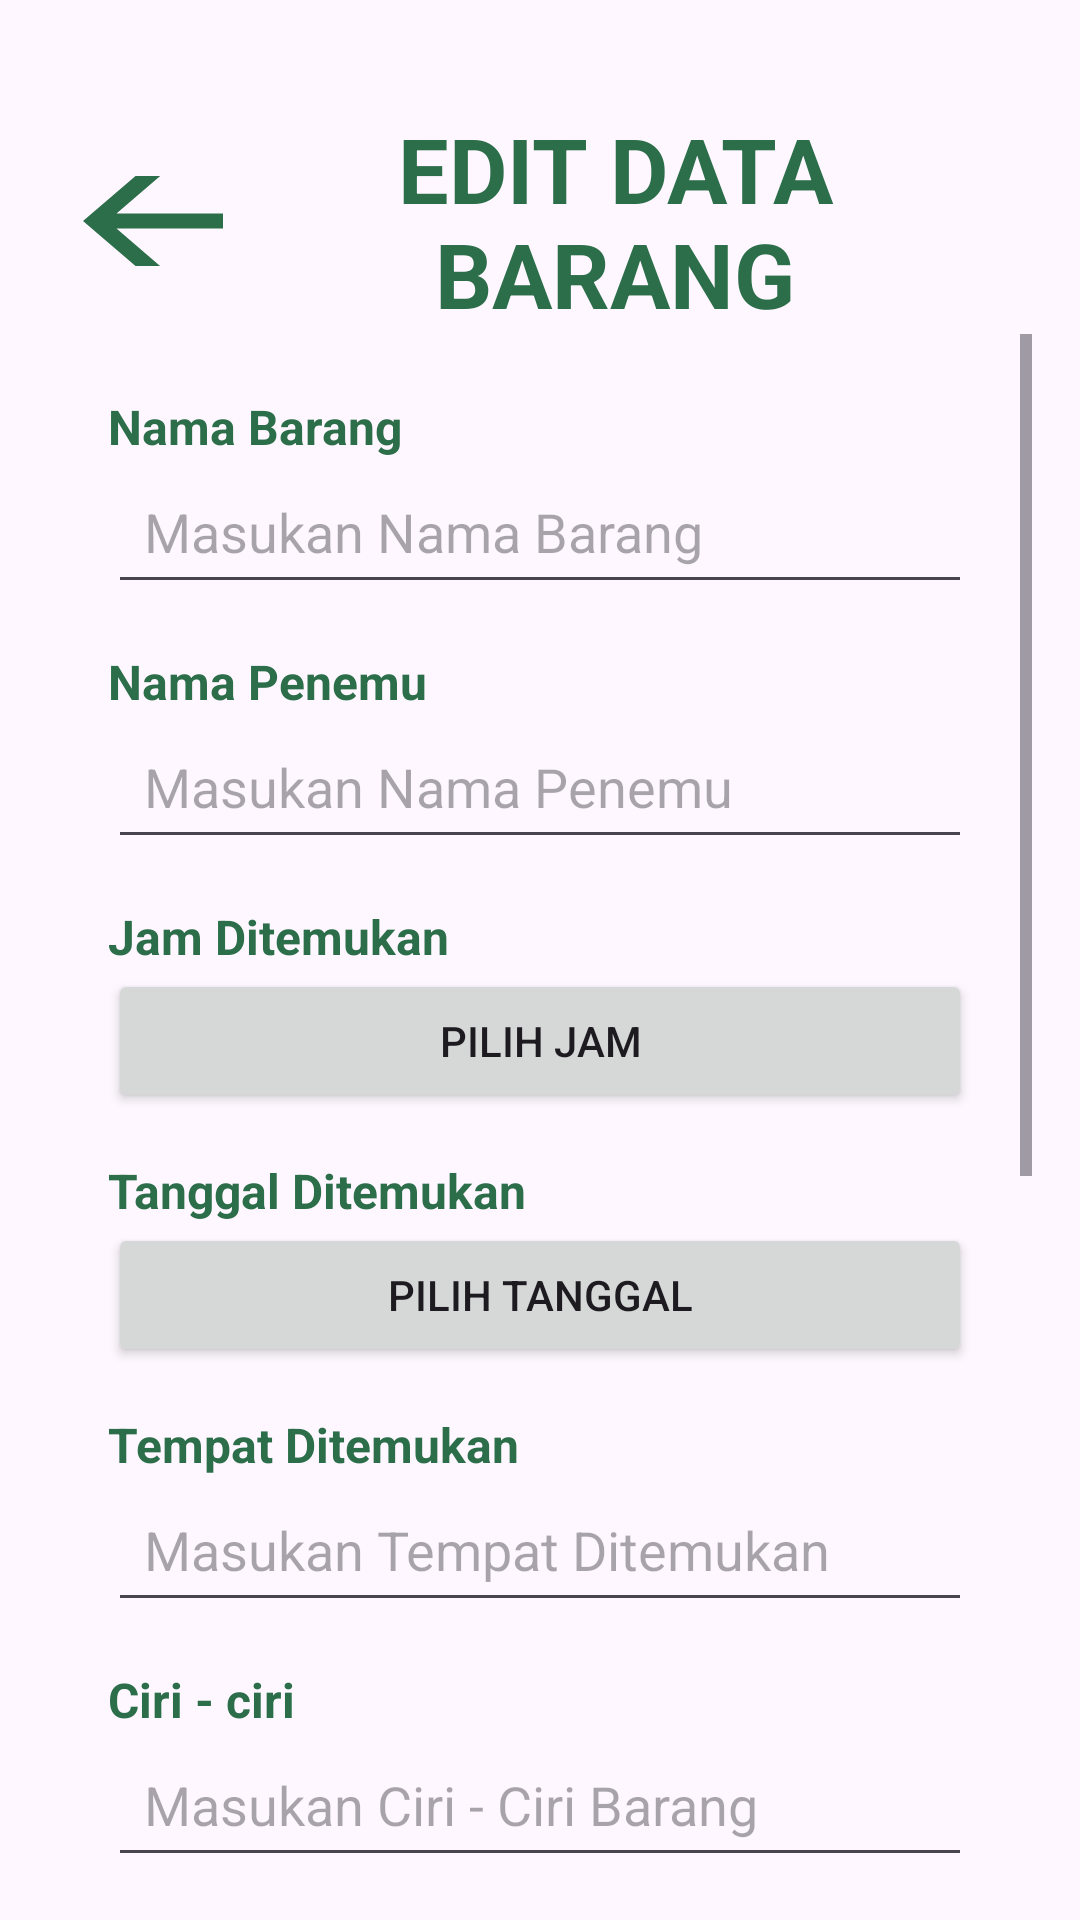

Write the Android layout XML for this screen, with the resource values it uses.
<!-- AndroidManifest.xml: application theme Theme.SantriFinder -->
<!-- res/layout/activity_edit_data_barang.xml -->
<?xml version="1.0" encoding="utf-8"?>
<LinearLayout
    xmlns:android="http://schemas.android.com/apk/res/android"
    xmlns:app="http://schemas.android.com/apk/res-auto"
    xmlns:tools="http://schemas.android.com/tools"
    android:id="@+id/main"
    android:layout_width="match_parent"
    android:layout_height="match_parent"
    android:orientation="vertical"
    android:padding="16dp"
    tools:context=".EditDataBarang">

    
    <LinearLayout
        android:layout_width="match_parent"
        android:layout_height="wrap_content"
        android:layout_marginLeft="10dp"
        android:layout_marginRight="10dp"
        android:layout_marginTop="20dp"
        android:orientation="horizontal"
        android:gravity="center_vertical">

        <ImageButton
            android:id="@+id/tombolKembali"
            android:layout_width="50dp"
            android:layout_height="30dp"
            android:background="@android:color/transparent"
            android:contentDescription="Kembali"
            android:src="@drawable/icon_kembali" />

        <TextView
            android:layout_width="0dp"
            android:layout_height="wrap_content"
            android:layout_weight="1"
            android:text="EDIT DATA BARANG"
            android:textAlignment="center"
            android:textColor="#2C6E49"
            android:textSize="30sp"
            android:textStyle="bold" />
    </LinearLayout>

    
    <ScrollView
        android:layout_width="match_parent"
        android:layout_height="0dp"
        android:layout_weight="1">

        <LinearLayout
            android:layout_width="match_parent"
            android:layout_height="wrap_content"
            android:layout_marginLeft="20dp"
            android:layout_marginRight="20dp"
            android:layout_marginTop="20dp"
            android:orientation="vertical">

            
            <TextView
                android:layout_width="match_parent"
                android:layout_height="wrap_content"
                android:text="Nama Barang"
                android:textStyle="bold"
                android:textColor="#2C6E49"
                android:textSize="16sp" />

            <EditText
                android:id="@+id/editNamaBarang"
                android:layout_width="match_parent"
                android:layout_height="wrap_content"
                android:hint="Masukan Nama Barang"
                android:layout_marginBottom="15dp"
                android:inputType="text"
                android:padding="12dp" />

            
            <TextView
                android:layout_width="match_parent"
                android:layout_height="wrap_content"
                android:text="Nama Penemu"
                android:textStyle="bold"
                android:textColor="#2C6E49"
                android:textSize="16sp" />

            <EditText
                android:id="@+id/editNamaPenemu"
                android:layout_width="match_parent"
                android:layout_height="wrap_content"
                android:hint="Masukan Nama Penemu"
                android:layout_marginBottom="15dp"
                android:inputType="text"
                android:padding="12dp" />

            
            <TextView
                android:layout_width="match_parent"
                android:layout_height="wrap_content"
                android:text="Jam Ditemukan"
                android:textStyle="bold"
                android:textColor="#2C6E49"
                android:textSize="16sp" />

            <Button
                android:id="@+id/editJamDitemukan"
                android:layout_width="match_parent"
                android:layout_height="wrap_content"
                android:layout_marginBottom="15dp"
                android:text="Pilih Jam" />

            
            <TextView
                android:layout_width="match_parent"
                android:layout_height="wrap_content"
                android:text="Tanggal Ditemukan"
                android:textStyle="bold"
                android:textColor="#2C6E49"
                android:textSize="16sp" />

            <Button
                android:id="@+id/editTanggalDitemukan"
                android:layout_width="match_parent"
                android:layout_height="wrap_content"
                android:layout_marginBottom="15dp"
                android:text="Pilih Tanggal" />


            
            <TextView
                android:layout_width="match_parent"
                android:layout_height="wrap_content"
                android:text="Tempat Ditemukan"
                android:textStyle="bold"
                android:textColor="#2C6E49"
                android:textSize="16sp" />

            <EditText
                android:id="@+id/editTempatDitemukan"
                android:layout_width="match_parent"
                android:layout_height="wrap_content"
                android:hint="Masukan Tempat Ditemukan"
                android:layout_marginBottom="15dp"
                android:inputType="text"
                android:padding="12dp" />

            
            <TextView
                android:layout_width="match_parent"
                android:layout_height="wrap_content"
                android:text="Ciri - ciri"
                android:textStyle="bold"
                android:textColor="#2C6E49"
                android:textSize="16sp" />

            <EditText
                android:id="@+id/editCiriCiri"
                android:layout_width="match_parent"
                android:layout_height="wrap_content"
                android:hint="Masukan Ciri - Ciri Barang"
                android:layout_marginBottom="15dp"
                android:inputType="text"
                android:padding="12dp" />

            
            <TextView
                android:layout_width="match_parent"
                android:layout_height="wrap_content"
                android:text="Upload Foto Barang"
                android:textStyle="bold"
                android:textColor="#2C6E49"
                android:textSize="16sp" />

            <ImageView
                android:id="@+id/gambarPreview"
                android:layout_width="200dp"
                android:layout_height="200dp"
                android:layout_marginTop="16dp"
                android:scaleType="centerCrop"
                android:src="@drawable/icon_placehoder" />


            <Button
                android:id="@+id/uploadFoto"
                android:layout_width="200dp"
                android:layout_height="wrap_content"
                android:layout_marginBottom="25dp"
                android:text="Upload Foto"
                android:backgroundTint="#f0f0f0"
                android:textColor="@android:color/black" />

            <Button
                android:id="@+id/tombolSimpan"
                android:layout_width="match_parent"
                android:layout_height="wrap_content"
                android:text="SIMPAN"
                android:backgroundTint="#16AF2E"
                android:textColor="@android:color/white" />

            <Button
                android:id="@+id/tombolBatal"
                android:layout_width="match_parent"
                android:layout_height="wrap_content"
                android:text="BATAL"
                android:backgroundTint="#6E402C"
                android:textColor="@android:color/white" />
        </LinearLayout>
    </ScrollView>
</LinearLayout>
<!-- resources referenced by this layout -->
<resources>
  <!-- drawable icon_kembali (drawable) -->
  <vector xmlns:android="http://schemas.android.com/apk/res/android" android:autoMirrored="true" android:height="60dp" android:tint="#2C6E49" android:viewportHeight="24" android:viewportWidth="24" android:width="70dp">
        
      <path android:fillColor="@android:color/white" android:pathData="M20,11H7.83l5.59,-5.59L12,4l-8,8 8,8 1.41,-1.41L7.83,13H20v-2z"/>
      
  </vector>
  <!-- drawable icon_placehoder (drawable) -->
  <vector xmlns:android="http://schemas.android.com/apk/res/android" android:height="50dp" android:tint="#7E6D6D6D" android:viewportHeight="24" android:viewportWidth="24" android:width="50dp">
        
      <path android:fillColor="@android:color/white" android:pathData="M21,19V5c0,-1.1 -0.9,-2 -2,-2H5c-1.1,0 -2,0.9 -2,2v14c0,1.1 0.9,2 2,2h14c1.1,0 2,-0.9 2,-2zM8.5,13.5l2.5,3.01L14.5,12l4.5,6H5l3.5,-4.5z"/>
      
  </vector>
  <style name="Theme.SantriFinder" parent="Base.Theme.SantriFinder" />
  <style name="Base.Theme.SantriFinder" parent="Theme.Material3.DayNight.NoActionBar">
          
          
      </style>
</resources>
